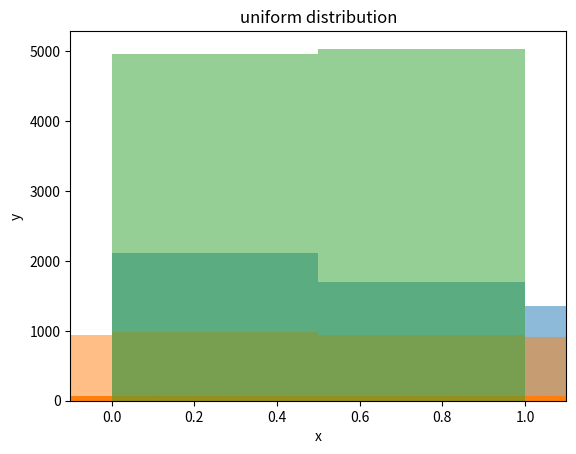

This chart was generated by the following Python code:
import math
import random
import statistics

import numpy as np
import matplotlib.pyplot as plt
import scipy.integrate as integrate

khi_square_dict: dict[int, float] = {
    1: 3.8,
    2: 6.0,
    3: 7.8,
    4: 9.5,
    5: 11.1,
    6: 12.6,
    7: 14.1,
    8: 15.5,
    9: 16.9,
    10: 18.3,
    11: 19.7,
    12: 21.0,
    13: 22.4,
    14: 23.7,
    15: 25.0,
    16: 26.3,
    17: 27.6,
    18: 28.9,
    19: 30.1,
    20: 31.4,
    21: 32.7,
    22: 33.9,
    23: 35.2,
    24: 36.4,
    25: 37.7,
    26: 38.9,
    27: 40.1,
    28: 41.3,
    29: 42.6,
    30: 43.8
}


def exponential_distribution(lyambda: float) -> tuple[list, list]:
    x_list = []
    y_list = []
    for index in range(10000):
        rand_value = random.random()
        x_value = -np.log(rand_value) / lyambda
        y_value = 1 - math.pow(math.e, -x_value * lyambda)
        x_list.append(x_value)
        y_list.append(y_value)
    return x_list, y_list


def normal_distribution(alpha: float, sygma: float) -> tuple[list, list]:
    x_list = []
    y_list = []
    for index in range(10000):
        mu = -6
        for ind in range(12):
            mu += random.random()
        x_value = sygma * mu + alpha
        y_value = 1 / (sygma * math.sqrt(2 * math.pi)) * math.exp(-math.pow(x_value - alpha, 2)/(2 * math.pow(sygma, 2)))
        x_list.append(x_value)
        y_list.append(y_value)
    return x_list, y_list


def uniform_distribution(a=math.pow(5, 13), c=math.pow(2, 31)) -> list:
    x_list = []
    z = a * random.random() % c
    for index in range(10000):
        z = a * z % c
        x_list.append(z/c)
    return x_list


def expand_by_intervals(x_list: list, count: int) -> list:
    interval_range = (max(x_list) - min(x_list)) / count
    intervals_dict: dict[tuple, int] = {}
    counter = min(x_list)
    for index in range(count):
        intervals_dict[(counter, counter + interval_range)] = 0
        counter = counter + interval_range
    return intervals_dict


def count_elements_for_intervals(x_list: list, intervals_dict: dict) -> dict:
    for x_value in x_list:
        for interval in intervals_dict.keys():
            if interval[0] < x_value and interval[1] >= x_value:
                intervals_dict[interval] += 1
    return intervals_dict


def expected_for_interval(x_start: float, x_end: float, distribution: str, **kwargs) -> float:
    exp_value = 0.0
    if distribution == "exponential":
        lyambda = kwargs['lyambda']
        exp_value = np.exp(-lyambda * x_start) - np.exp(-lyambda * x_end)
    elif distribution == "normal":
        sygma = kwargs['sygma']
        alpha = kwargs['alpha']

        def formule(x):
            return 1/(sygma * np.sqrt(2 * np.pi)) * np.exp(-math.pow(x - alpha, 2) / (2 * math.pow(sygma, 2)))
        result, message = integrate.quad(formule, x_start, x_end)
        exp_value = result
    elif distribution == "uniform":
        x_list = kwargs['x_list']
        exp_value = (x_end - x_start) / (max(x_list) - min(x_list))
    else:
        SystemExit
    return exp_value


def khi_values_for_intervals(expected_values_list: list,
                             found_values_dict: dict) -> tuple[float, float]:
    found_khi_value = 0.0
    for index, range_value in enumerate(found_values_dict.keys()):
        expected_value = expected_values_list[index] * 10000
        found_khi_value += math.pow(found_values_dict[range_value] - expected_value, 2) / expected_value
    return khi_square_dict[len(found_values_dict.keys()) - 1], found_khi_value


def draw_distribution_graph(x_list: list, distribution: str, space=0) -> None:
    plt.title(f"{distribution} distribution")
    plt.xlabel('x')
    plt.ylabel('y')
    plt.xlim([min(x_list) - space, max(x_list) + space])
    bins = np.arange(-100, 100, 0.5)
    plt.hist(x_list, bins=bins, alpha=0.5)
    plt.show()


def draw_function_graph(x_list: list, y_list: list, distribution: str) -> None:
    plt.title(f"{distribution} function")
    plt.xlabel('x')
    plt.ylabel('y')
    plt.scatter(x_list, y_list)
    plt.show()


def print_results(distribution: str, x_list: list, khi_values: tuple, counted_intervals: dict) -> None:
    print(f"Results for the {distribution} distribution.")
    print(f"Mean value for the 'x' list: {statistics.mean(x_list)}.")
    print(f"Dyspers value for the 'x' list: {statistics.pvariance(x_list)}.")
    for interval_range in counted_intervals.keys():
        print(f"In the [{interval_range[0]} - {interval_range[1]}] there is {counted_intervals[interval_range]} elements.")
    print(f"Expected X^2 value is: {khi_values[0]}")
    print(f"Found X^2 value is: {khi_values[1]}")


def exponential_observing(distribution: str, intervals_amount: int, lyambda: float):
    x_list, y_list = exponential_distribution(lyambda)
    intervals_dict: dict = expand_by_intervals(x_list, intervals_amount)
    expected_values_list = []
    for interval in intervals_dict.keys():
        expected_values_list.append(expected_for_interval(interval[0], interval[1], distribution, lyambda=lyambda))
    elements_in_intervals_dict = count_elements_for_intervals(x_list, intervals_dict)
    khi_values = khi_values_for_intervals(expected_values_list, elements_in_intervals_dict)
    print_results(distribution, x_list, khi_values, elements_in_intervals_dict)
    draw_distribution_graph(x_list, distribution)
    draw_function_graph(x_list, y_list, distribution)


def normal_observing(distribution: str, intervals_amount: int, alpha: float, sygma: float):
    x_list, y_list = normal_distribution(alpha, sygma)
    intervals_dict: dict = expand_by_intervals(x_list, intervals_amount)
    expected_values_list = []
    for interval in intervals_dict.keys():
        expected_values_list.append(expected_for_interval(interval[0], interval[1], distribution, alpha=alpha, sygma=sygma))
    elements_in_intervals_dict = count_elements_for_intervals(x_list, intervals_dict)
    khi_values = khi_values_for_intervals(expected_values_list, elements_in_intervals_dict)
    print_results(distribution, x_list, khi_values, elements_in_intervals_dict)
    draw_distribution_graph(x_list, distribution)
    draw_function_graph(x_list, y_list, distribution)


def uniform_observing(distribution: str, intervals_amount: int):
    x_list = uniform_distribution()
    intervals_dict: dict = expand_by_intervals(x_list, intervals_amount)
    expected_values_list = []
    for interval in intervals_dict.keys():
        expected_values_list.append(expected_for_interval(interval[0], interval[1], distribution, x_list=x_list))
    elements_in_intervals_dict = count_elements_for_intervals(x_list, intervals_dict)
    khi_values = khi_values_for_intervals(expected_values_list, elements_in_intervals_dict)
    print_results(distribution, x_list, khi_values, elements_in_intervals_dict)
    draw_distribution_graph(x_list, distribution, 0.1)


if __name__ == "__main__":
    exponential_observing("exponential", 20, 0.5)
    normal_observing("normal", 20, 0.5, 2)
    uniform_observing("uniform", 10)
